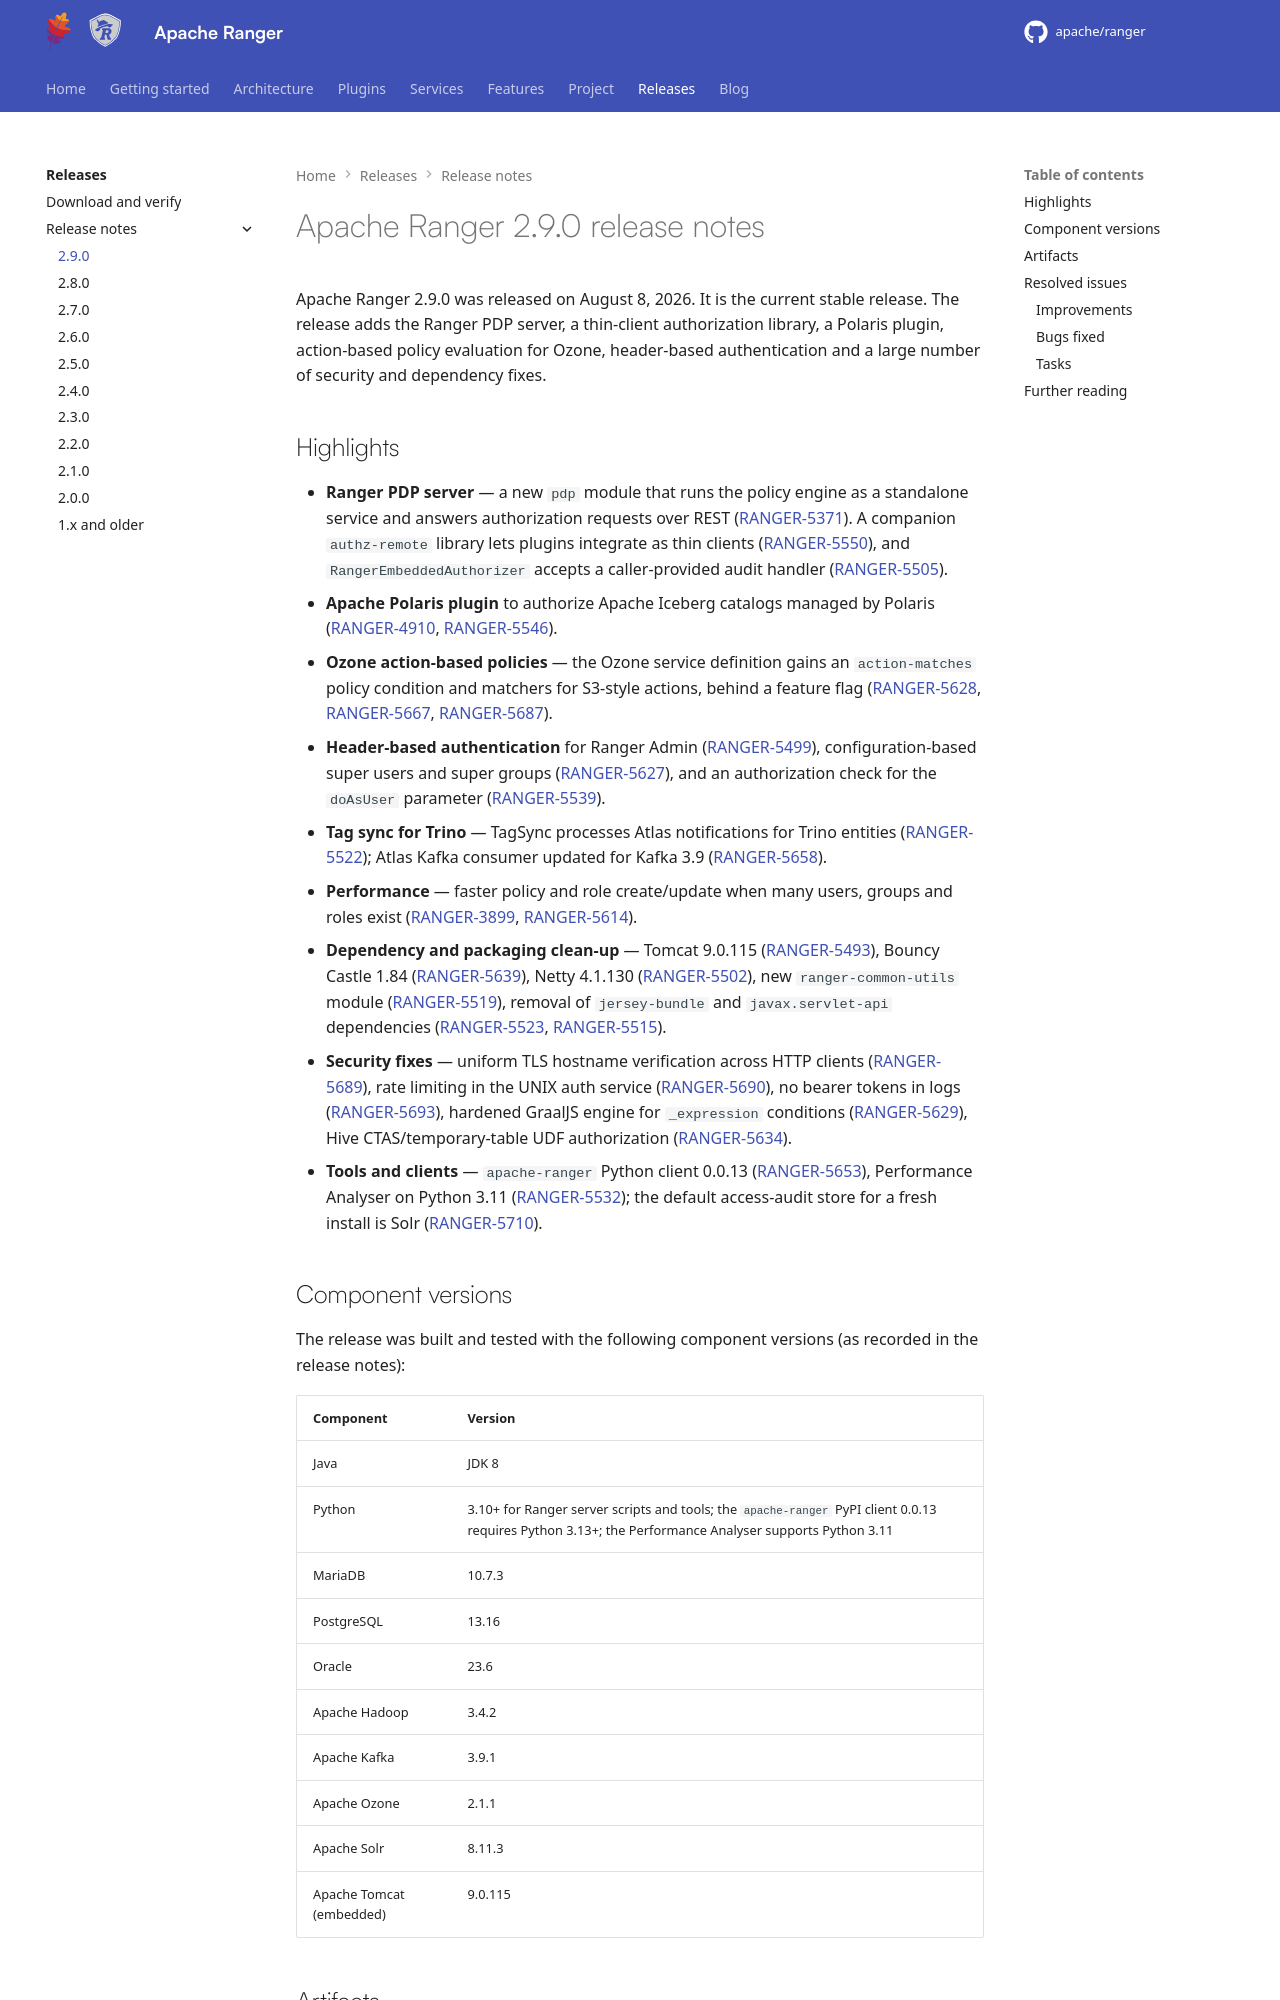

repository: WeSTManCoder/ranger · page: release-notes/2.9.0/index.html · generator: mkdocs

---
title: "Apache Ranger 2.9.0"
---
<!---
  Licensed to the Apache Software Foundation (ASF) under one or more
  contributor license agreements.  See the NOTICE file distributed with
  this work for additional information regarding copyright ownership.
  The ASF licenses this file to You under the Apache License, Version 2.0
  (the "License"); you may not use this file except in compliance with
  the License.  You may obtain a copy of the License at

      http://www.apache.org/licenses/LICENSE-2.0

  Unless required by applicable law or agreed to in writing, software
  distributed under the License is distributed on an "AS IS" BASIS,
  WITHOUT WARRANTIES OR CONDITIONS OF ANY KIND, either express or implied.
  See the License for the specific language governing permissions and
  limitations under the License.
-->

# Apache Ranger 2.9.0 release notes

Apache Ranger 2.9.0 was released on August 8, 2026. It is the current stable release. The release adds the Ranger PDP server, a thin-client authorization library, a Polaris plugin, action-based policy evaluation for Ozone, header-based authentication and a large number of security and dependency fixes.
